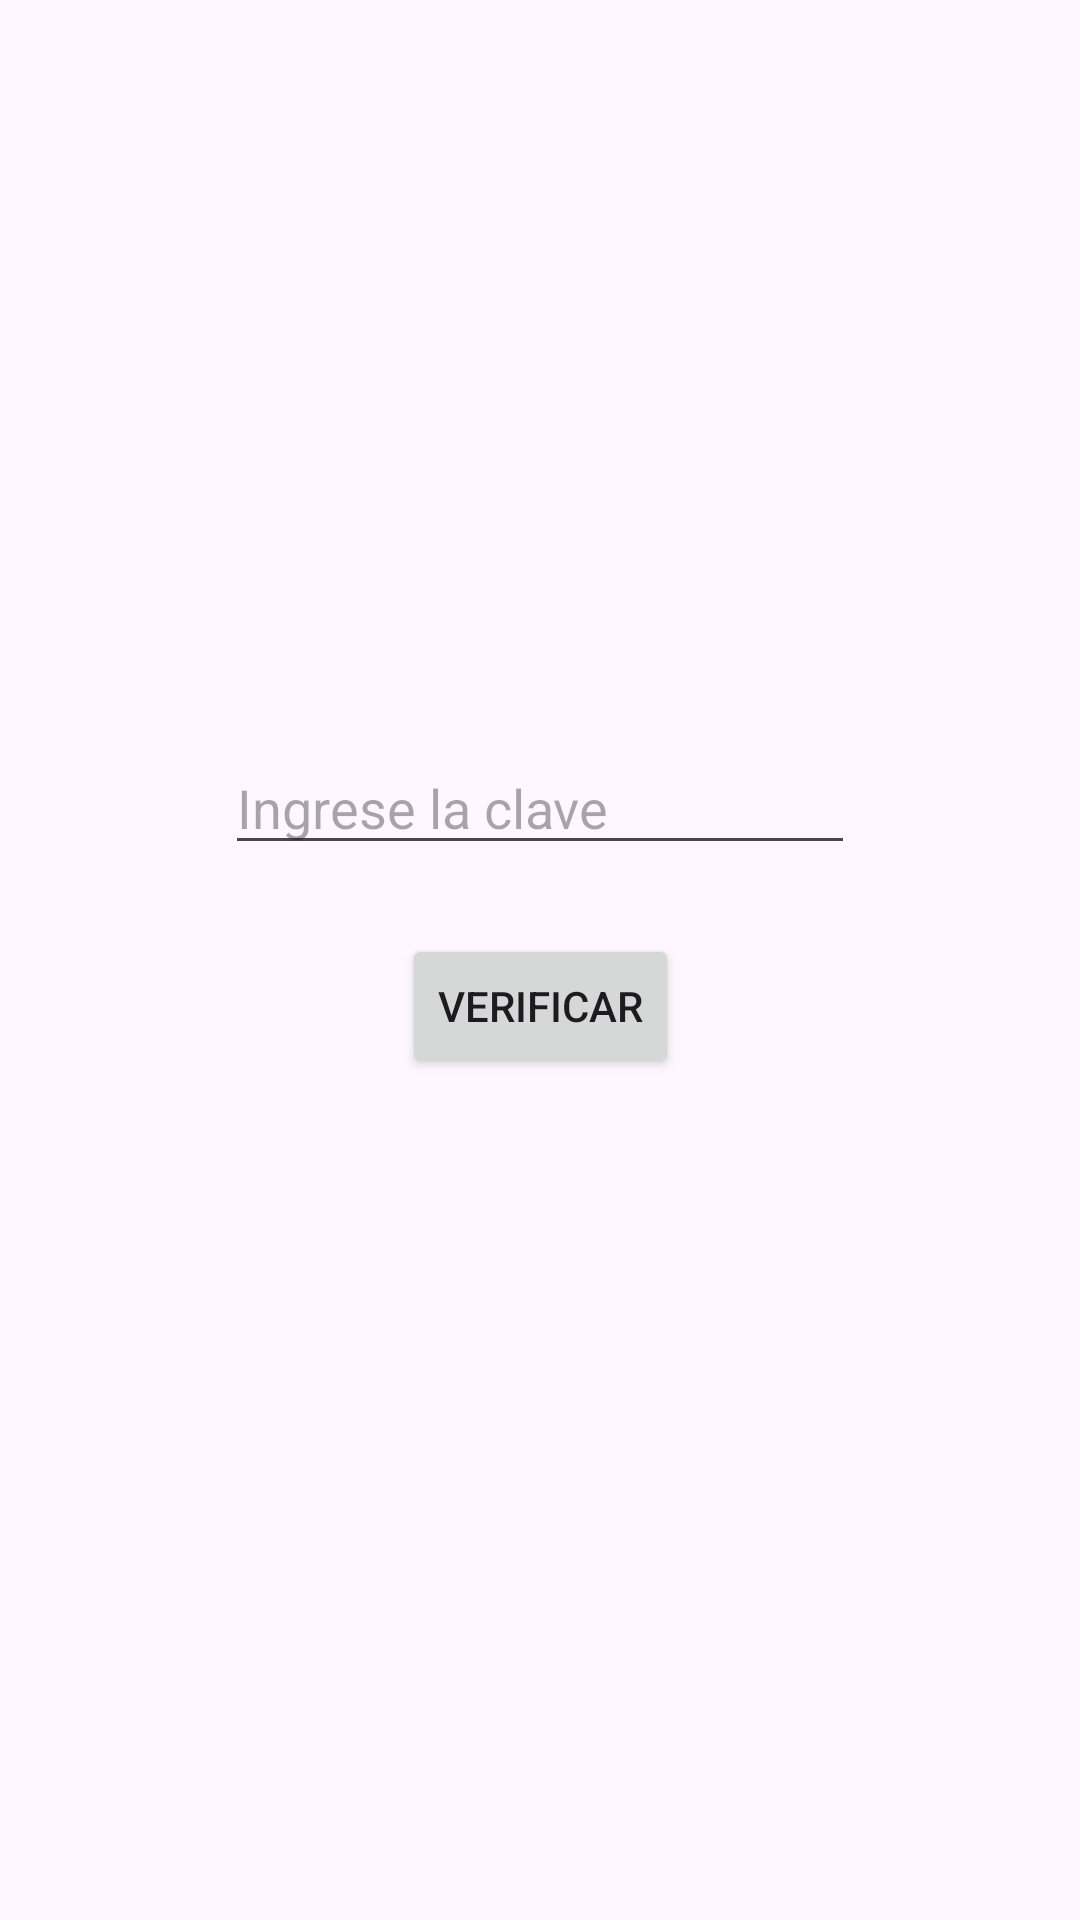

This screen was rendered from an Android layout file. Write that file and the resources it references.
<!-- AndroidManifest.xml: application theme Theme.Proyecto010Reto5F2023 -->
<!-- res/layout/activity_main.xml -->
<?xml version="1.0" encoding="utf-8"?>
<androidx.constraintlayout.widget.ConstraintLayout xmlns:android="http://schemas.android.com/apk/res/android"
    xmlns:app="http://schemas.android.com/apk/res-auto"
    xmlns:tools="http://schemas.android.com/tools"
    android:layout_width="match_parent"
    android:layout_height="match_parent"
    tools:context=".MainActivity">

    <Button
        android:id="@+id/button"
        android:layout_width="wrap_content"
        android:layout_height="wrap_content"
        android:layout_marginTop="23dp"
        android:text="verificar"
        app:layout_constraintEnd_toEndOf="@+id/et1"
        app:layout_constraintStart_toStartOf="@+id/et1"
        app:layout_constraintTop_toBottomOf="@+id/et1" />

    <EditText
        android:id="@+id/et1"
        android:layout_width="wrap_content"
        android:layout_height="wrap_content"
        android:layout_marginTop="247dp"
        android:ems="10"
        android:hint="Ingrese la clave"
        android:inputType="text"
        app:layout_constraintEnd_toEndOf="parent"
        app:layout_constraintStart_toStartOf="parent"
        app:layout_constraintTop_toTopOf="parent" />
</androidx.constraintlayout.widget.ConstraintLayout>
<!-- resources referenced by this layout -->
<resources>
  <style name="Theme.Proyecto010Reto5F2023" parent="Base.Theme.Proyecto010Reto5F2023" />
  <style name="Base.Theme.Proyecto010Reto5F2023" parent="Theme.Material3.DayNight.NoActionBar">
          
          
      </style>
</resources>
